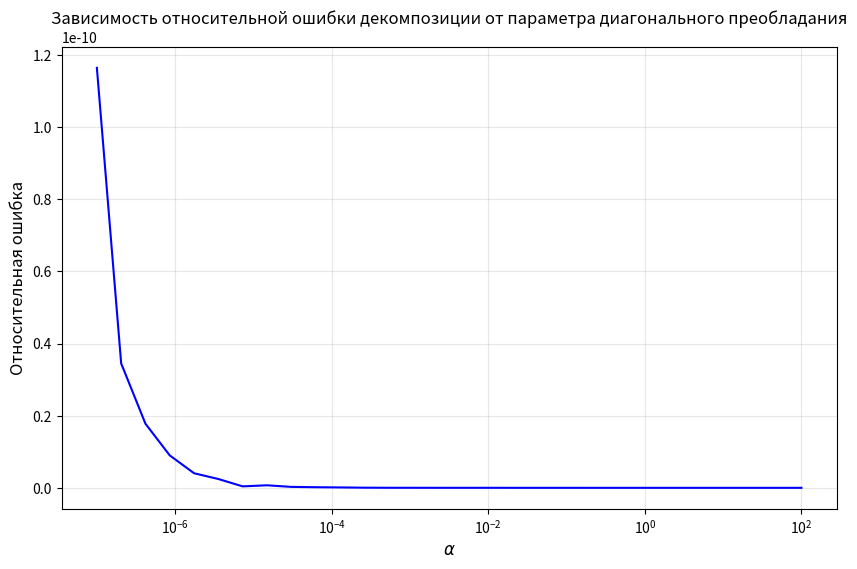

This figure's Python source:
import numpy as np
import matplotlib.pyplot as plt

def lu_decomposition(A):
    n = A.shape[0]
    L = np.zeros((n, n))
    U = np.zeros((n, n))

    for i in range(n):
        L[i, i] = 1.0
        for j in range(i, n):
            U[i, j] = A[i, j] - L[i, :i] @ U[:i, j]
        for j in range(i + 1, n):
            if abs(U[i, i]) < 1e-12:
                raise ValueError("LU-декомпозиция невозможна")
            L[j, i] = (A[j, i] - L[j, :i] @ U[:i, i]) / U[i, i]
    return L, U

def relative_error(A, L, U):
    return np.linalg.norm(A - L @ U, 'fro') / np.linalg.norm(A, 'fro')


n = 10
alpha_values = np.logspace(-7, 2, 30)
errors = []
for alpha in alpha_values:
    A = np.random.randn(n, n)
    row_sums = np.sum(np.abs(A), axis=1) - np.abs(np.diag(A))
    np.fill_diagonal(A, alpha * row_sums)

    try:
        L, U = lu_decomposition(A)
        errors.append(relative_error(A, L, U))
    except ValueError:
        errors.append(np.nan)

plt.figure(figsize=(10, 6))
plt.semilogx(alpha_values, errors, 'b-', linewidth=1.5)
plt.xlabel(r'$\alpha$', fontsize=12)
plt.ylabel('Относительная ошибка', fontsize=12)
plt.title('Зависимость относительной ошибки декомпозиции от параметра диагонального преобладания', fontsize=12)
plt.grid(True, alpha=0.3)
plt.show()
